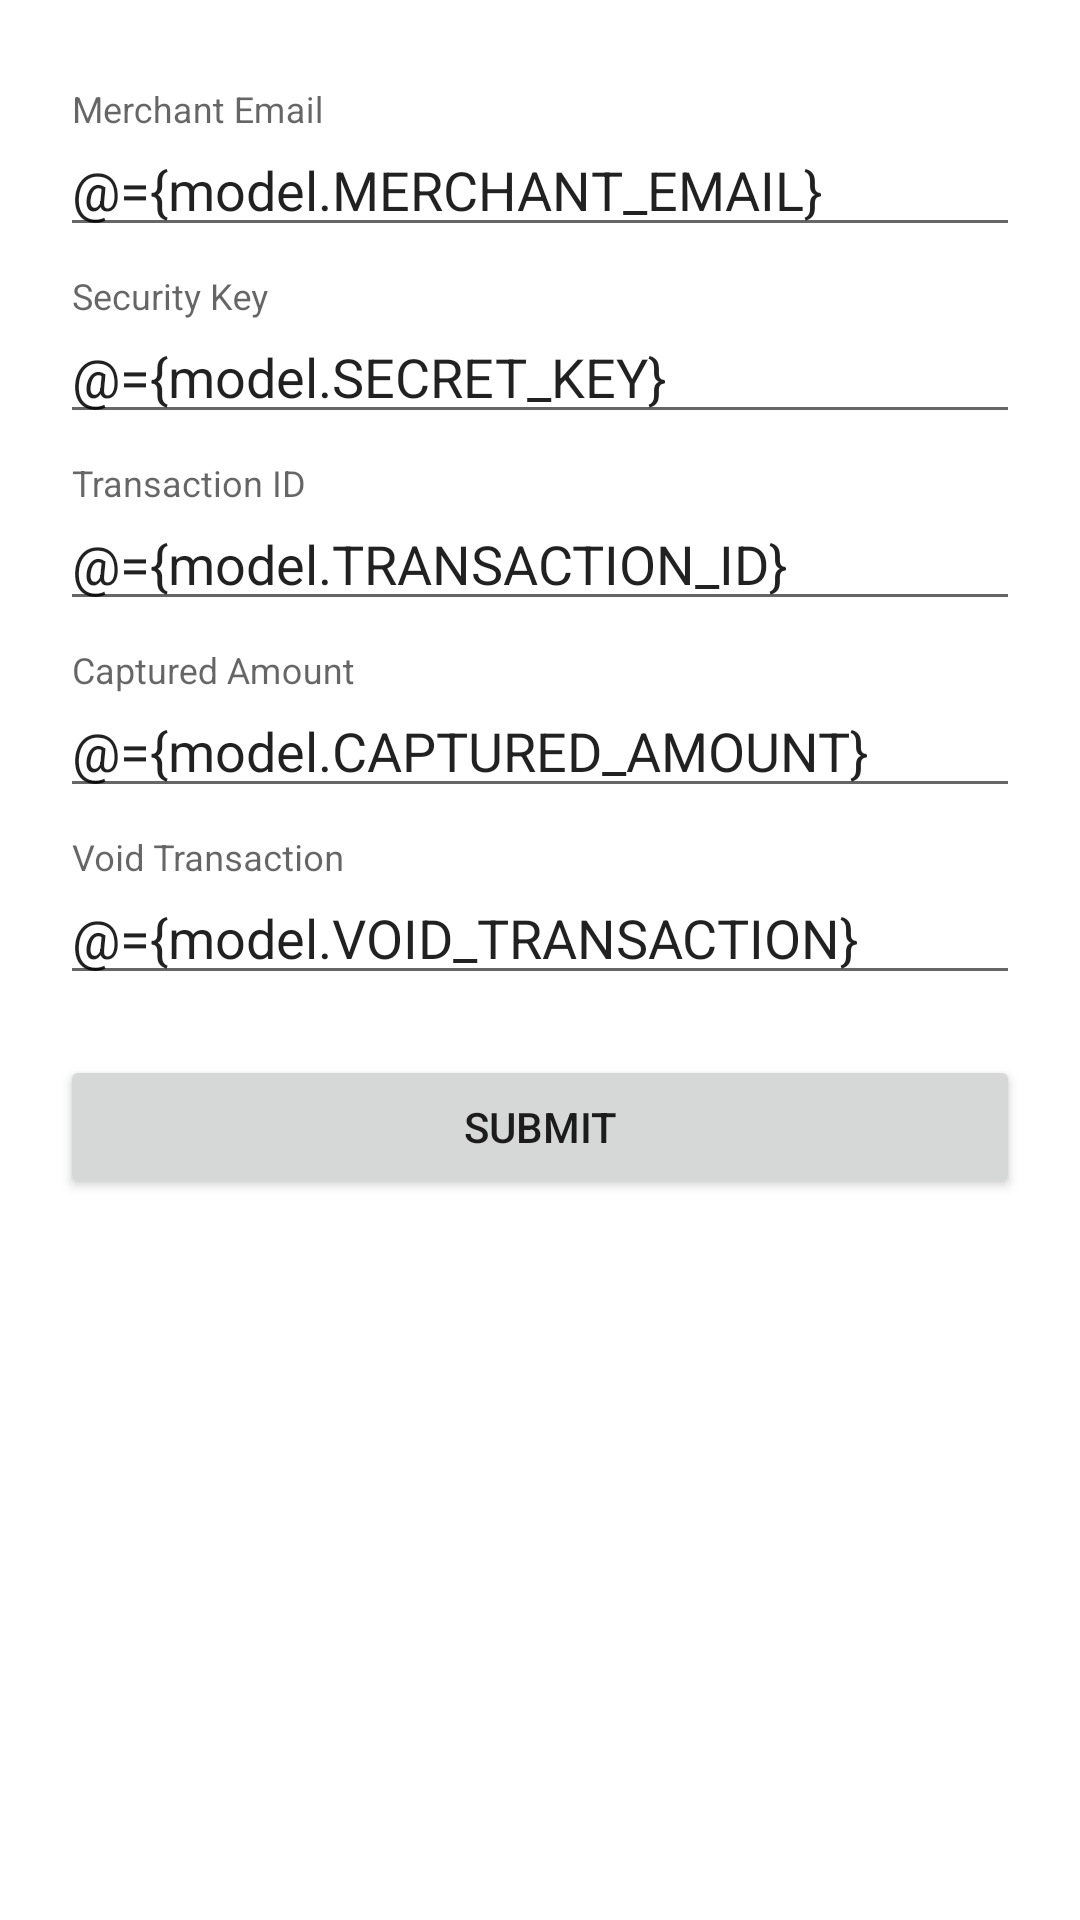

Android layout source for this screen:
<!-- AndroidManifest.xml: application theme AppTheme -->
<!-- res/layout/fragment_pre_auth.xml -->
<?xml version="1.0" encoding="utf-8"?>
<layout xmlns:android="http://schemas.android.com/apk/res/android"
    xmlns:tools="http://schemas.android.com/tools">

    <data>

        <variable
            name="model"
            type="com.hamdy.paytabsassignment.features.payment_parameters.pre_auth.PreAuthModel" />

    </data>

    <ScrollView
        android:layout_width="match_parent"
        android:layout_height="match_parent"
        android:background="@android:color/white"
        android:clickable="true"
        tools:context=".features.payment_parameters.MainActivity"
        android:focusable="true">


        <LinearLayout
            android:layout_width="match_parent"
            android:layout_height="wrap_content"
            android:gravity="center"
            android:orientation="vertical"
            android:padding="20dp">


            
            <com.google.android.material.textfield.TextInputLayout
                style="@style/TextInputStyle">

                <EditText
                    android:id="@+id/MERCHANT_EMAIL"
                    style="@style/EditTextEmailStyle"
                    android:hint="@string/MERCHANT_EMAIL"
                    android:text="@={model.MERCHANT_EMAIL}" />
            </com.google.android.material.textfield.TextInputLayout>

            
            <com.google.android.material.textfield.TextInputLayout
                style="@style/TextInputStyle">

                <EditText
                    android:id="@+id/SECRET_KEY"
                    style="@style/formFieldStyle"
                    android:hint="@string/SECRET_KEY"
                    android:text="@={model.SECRET_KEY}" />
            </com.google.android.material.textfield.TextInputLayout>

            
            <com.google.android.material.textfield.TextInputLayout
                style="@style/TextInputStyle">

                <EditText
                    android:id="@+id/TRANSACTION_ID"
                    style="@style/formFieldStyle"
                    android:hint="@string/TRANSACTION_ID"
                    android:text="@={model.TRANSACTION_ID}" />
            </com.google.android.material.textfield.TextInputLayout>


            
            <com.google.android.material.textfield.TextInputLayout
                style="@style/TextInputStyle">

                <EditText
                    android:id="@+id/CAPTURED_AMOUNT"
                    style="@style/EditTextDecimalStyle"
                    android:hint="@string/CAPTURED_AMOUNT"
                    android:text="@={model.CAPTURED_AMOUNT}" />
            </com.google.android.material.textfield.TextInputLayout>

            
            <com.google.android.material.textfield.TextInputLayout
                style="@style/TextInputStyle">

                <EditText
                    android:id="@+id/void_transaction"
                    style="@style/EditTextDecimalStyle"
                    android:hint="@string/void_transaction"
                    android:text="@={model.VOID_TRANSACTION}" />
            </com.google.android.material.textfield.TextInputLayout>


            <Button
                android:id="@+id/submitBtn"
                style="@style/formFieldStyle"
                android:gravity="center"
                android:layout_marginTop="20dp"
                android:text="@string/submit"
                android:textAlignment="center" />


        </LinearLayout>


    </ScrollView>
</layout>
<!-- resources referenced by this layout -->
<resources>
  <string name="CAPTURED_AMOUNT">Captured Amount</string>
  <string name="MERCHANT_EMAIL">Merchant Email</string>
  <string name="SECRET_KEY">Security Key</string>
  <string name="TRANSACTION_ID">Transaction ID</string>
  <string name="submit">Submit</string>
  <string name="void_transaction">Void Transaction</string>
  <style name="EditTextDecimalStyle" parent="formFieldStyle">
         <item name="android:inputType">numberDecimal</item>
  
      </style>
  <style name="EditTextEmailStyle" parent="formFieldStyle">
         <item name="android:inputType">textEmailAddress</item>
  
      </style>
  <style name="TextInputStyle">
          <item name="android:layout_width">match_parent</item>
          <item name="android:layout_height">wrap_content</item>
          <item name="android:layout_marginTop">10dp</item>
  
      </style>
  <style name="formFieldStyle">
          <item name="android:layout_width">match_parent</item>
          <item name="android:layout_height">wrap_content</item>
          <item name="android:textAlignment">viewStart</item>
          <item name="android:gravity">start</item>
  
      </style>
  <style name="AppTheme" parent="Theme.AppCompat.Light.DarkActionBar">
          
          <item name="colorPrimary">@color/colorPrimary</item>
          <item name="colorPrimaryDark">@color/colorPrimaryDark</item>
          <item name="colorAccent">@color/colorAccent</item>
      </style>
  <!-- not gathered from this repository: default colours our renderer supplied (Android Studio template values) -->
  <color name="colorPrimary">#FF6200EE</color>
  <color name="colorPrimaryDark">#FF3700B3</color>
  <color name="colorAccent">#FF03DAC5</color>
</resources>
